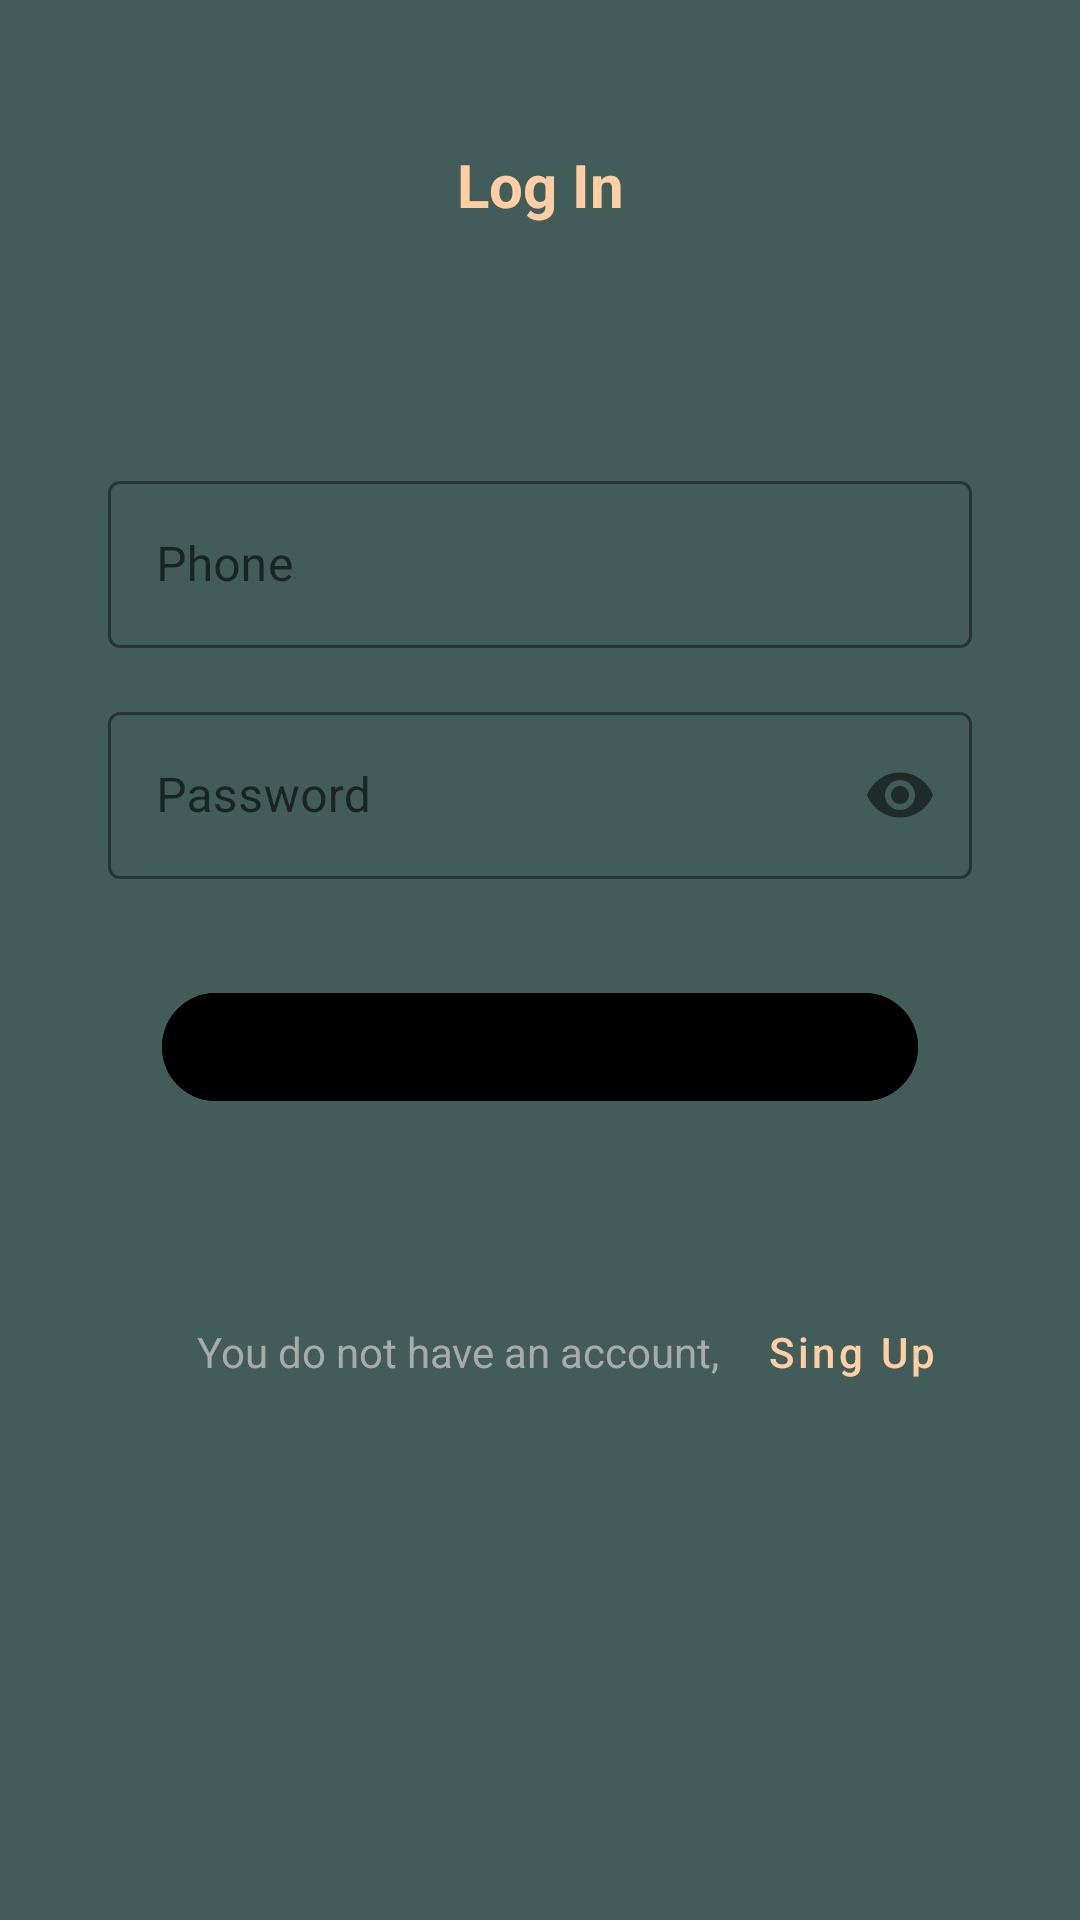

Reconstruct the res/layout file that produces this screen, plus the resources it refers to.
<!-- AndroidManifest.xml: application theme Theme.NewsApp -->
<!-- res/layout/fragment_breaking_news.xml -->
<?xml version="1.0" encoding="utf-8"?>
<androidx.constraintlayout.widget.ConstraintLayout xmlns:android="http://schemas.android.com/apk/res/android"
    xmlns:app="http://schemas.android.com/apk/res-auto"
    xmlns:tools="http://schemas.android.com/tools"
    android:layout_width="match_parent"
    android:layout_height="match_parent"
    tools:context=".ui.login.BreakingNewsFragment">

    
    
    
    
    
    
    
    
    
    
    
    

    <TextView
        android:id="@+id/textView2"
        android:layout_width="wrap_content"
        android:layout_height="wrap_content"
        android:layout_marginTop="32dp"
        android:padding="16dp"
        android:text="@string/log_in"
        android:textColor="@color/colorAccent"
        android:textSize="20sp"
        android:textStyle="bold"
        app:layout_constraintEnd_toEndOf="parent"
        app:layout_constraintStart_toStartOf="parent"
        app:layout_constraintTop_toTopOf="parent" />


    
    
    
    
    
    
    
    
    
    
    
    

    
    
    
    
    
    
    
    
    
    
    

    <com.google.android.material.textfield.TextInputLayout
        android:id="@+id/txtLayoutPhone"
        style="@style/Widget.MaterialComponents.TextInputLayout.OutlinedBox"
        android:layout_width="0dp"
        android:layout_height="wrap_content"
        android:layout_marginTop="64dp"
        app:boxStrokeColor="@color/box_input_text_color"
        app:hintTextColor="@color/box_input_text_color"
        app:layout_constraintEnd_toEndOf="parent"
        app:layout_constraintStart_toStartOf="parent"
        app:layout_constraintTop_toBottomOf="@+id/textView2"
        app:layout_constraintWidth_percent="0.8">

        <com.google.android.material.textfield.TextInputEditText
            android:id="@+id/txtPhone"
            android:layout_width="match_parent"
            android:layout_height="match_parent"
            android:hint="@string/phone"
            android:imeOptions="actionSend"
            android:maxLength="50"
            android:maxLines="1"
            android:singleLine="true"
            android:textColor="@color/white" />
    </com.google.android.material.textfield.TextInputLayout>


    <com.google.android.material.textfield.TextInputLayout
        android:id="@+id/txtLayoutPassword"
        style="@style/Widget.MaterialComponents.TextInputLayout.OutlinedBox"
        android:layout_width="0dp"
        android:layout_height="wrap_content"
        android:layout_marginTop="16dp"
        app:boxStrokeColor="@color/box_input_text_color"
        app:hintTextColor="@color/box_input_text_color"
        app:layout_constraintEnd_toEndOf="parent"
        app:layout_constraintHorizontal_bias="0.5"
        app:layout_constraintStart_toStartOf="parent"
        app:layout_constraintTop_toBottomOf="@+id/txtLayoutPhone"
        app:layout_constraintWidth_percent="0.8"
        app:passwordToggleEnabled="true">

        <com.google.android.material.textfield.TextInputEditText
            android:id="@+id/txtPassword"
            android:layout_width="match_parent"
            android:layout_height="match_parent"
            android:hint="@string/password"
            android:imeOptions="actionSend"
            android:inputType="textPassword"
            android:maxLength="30"
            android:maxLines="1"
            android:singleLine="true"
            android:textColor="@color/white" />
    </com.google.android.material.textfield.TextInputLayout>

    <com.google.android.material.button.MaterialButton
        android:id="@+id/btnSave"
        android:layout_width="0dp"
        android:layout_height="wrap_content"
        android:layout_marginTop="32dp"
        android:backgroundTint="@color/btn_is_ena_color"
        android:enabled="false"
        android:text="@string/save"
        android:textColor="@android:color/black"
        app:cornerRadius="20dp"
        app:layout_constraintEnd_toEndOf="parent"
        app:layout_constraintStart_toStartOf="parent"
        app:layout_constraintTop_toBottomOf="@+id/txtLayoutPassword"
        app:layout_constraintWidth_percent="0.7" />

    <TextView
        android:id="@+id/txtView"
        android:layout_width="wrap_content"
        android:layout_height="wrap_content"
        android:layout_marginTop="68dp"
        android:text="@string/you_do_not_have_an_account"
        android:textColor="@color/grey"
        app:layout_constraintEnd_toEndOf="@+id/btnSave"
        app:layout_constraintHorizontal_bias="0.31"
        app:layout_constraintStart_toStartOf="@+id/txtLayoutPassword"
        app:layout_constraintTop_toBottomOf="@+id/btnSave" />

    <com.google.android.material.button.MaterialButton
        android:id="@+id/txtSingUp"
        style="@style/Widget.MaterialComponents.Button.TextButton"
        android:layout_width="wrap_content"
        android:layout_height="wrap_content"
        android:layout_marginTop="68dp"
        android:text="@string/sing_up"
        android:textAllCaps="false"
        android:textColor="@color/colorAccent"
        app:layout_constraintBottom_toBottomOf="@+id/txtView"
        app:layout_constraintStart_toEndOf="@+id/txtView"
        app:layout_constraintTop_toBottomOf="@+id/btnSave" />

    <ProgressBar
        android:id="@+id/paginationProgressBar"
        style="?attr/progressBarStyle"
        android:layout_width="wrap_content"
        android:layout_height="wrap_content"
        android:background="@android:color/transparent"
        android:visibility="invisible"
        app:layout_constraintBottom_toBottomOf="parent"
        app:layout_constraintEnd_toEndOf="parent"
        app:layout_constraintHorizontal_bias="0.5"
        app:layout_constraintStart_toStartOf="parent" />


</androidx.constraintlayout.widget.ConstraintLayout>
<!-- resources referenced by this layout -->
<resources>
  <color name="colorAccent">#FFCEA3</color>
  <color name="grey">#AAAAAA</color>
  <color name="white">#FFFFFFFF</color>
  <string name="email">Email</string>
  <string name="log_in">Log In</string>
  <string name="password">Password</string>
  <string name="phone">Phone</string>
  <string name="save">save</string>
  <string name="sing_up">Sing Up</string>
  <string name="you_do_not_have_an_account">You do not have an account,</string>
  <style name="Theme.NewsApp" parent="Theme.MaterialComponents.DayNight.NoActionBar">
          
          <item name="colorPrimary">@color/purple_500</item>
          <item name="colorPrimaryVariant">@color/purple_700</item>
          <item name="colorOnPrimary">@color/white</item>
          
          <item name="colorSecondary">@color/teal_200</item>
          <item name="colorSecondaryVariant">@color/teal_700</item>
          <item name="colorOnSecondary">@color/black</item>
          
          <item name="android:statusBarColor" tools:targetApi="l">?attr/colorPrimaryVariant</item>
          
          <item name="android:colorBackground">@color/colorPrimary</item>
          <item name="colorControlNormal">@color/white</item>
      </style>
  <color name="purple_500">#FF6200EE</color>
  <color name="purple_700">#FF3700B3</color>
  <color name="teal_200">#FF03DAC5</color>
  <color name="teal_700">#FF018786</color>
  <color name="black">#FF000000</color>
  <color name="colorPrimary">#425C59</color>
</resources>
